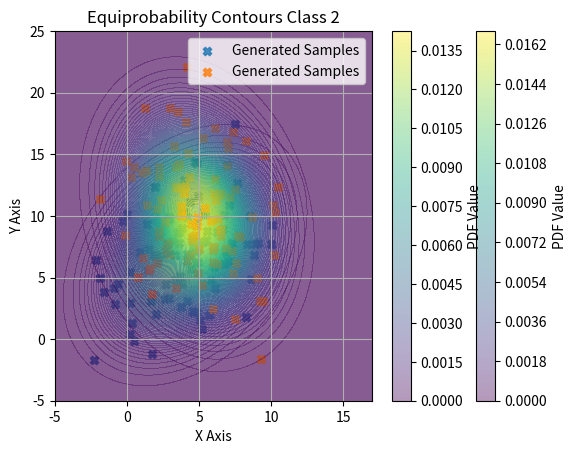

The matplotlib source for this figure:
import numpy as np
import matplotlib.pyplot as plt

"""
SYDE 572 - Assignment 1

[redacted]

Question 1

"""

# Define the mean vector
# Class 1
mean_vector_1 = np.array([4,7])
# Class 2
mean_vector_2 = np.array([5,10])

# Define the summation matrix
# Class 1
covariance_matrix_1 = np.array([[9,3],[3,10]])
# Class 2
covariance_matrix_2 = np.array([[7,0],[0,16]])

# Define number of samples
num_samples = 100 # Change to 5 to check for 5 samples

def generate_random_samples(num_samples, mean, covariance):
    """
    Generates random samples given the mean and covariance
    """
    # Create empty matrix where the generated samples will be saved
    np.random.seed(30)
    generated_samples = np.round(np.random.multivariate_normal(mean, covariance, size = num_samples),2)
    # Calculate the sample mean vector (for 2d)
    mean_vector = np.round(generated_samples.mean(axis=0),2)
    # Calculate the covariance matrix
    covariance_matrix = np.round(np.cov(generated_samples, rowvar = False),2)
    # Calculate eigen vectors and eigen values
    eigen_value,eigen_vector = np.linalg.eig(covariance_matrix)

    return generated_samples, mean_vector, covariance_matrix, eigen_value, eigen_vector

#Plot the equiprobability countours for the two classes, follwoing tutorial example
def plot_equiprobability_contour(samples, mean, covariance):
    #Create grid points to evaluate thee Gaussian PDF
    
    x, y = np.meshgrid(np.linspace(-5,17,500), np.linspace(-5,25,500))
    pos = np.dstack((x,y))

    #Define the Gaussian PDF Function

    def gaussian_pdf(x):
        n = mean.shape[0]
        det_cov = np.linalg.det(covariance)
        inv_cov = np.linalg.inv(covariance)
        diff = x-mean
        exponent = -0.5 * np.sum(diff @ inv_cov * diff, axis=2)
        return(1.0/(2*np.pi*np.sqrt(det_cov)))*np.exp(exponent)
    #Find Gaussian PDF values
    pdf_values = gaussian_pdf(pos)

    #Create scatter plot of the generated data points
    plt.scatter(samples[:,0], samples[:,1], marker= "X", alpha=0.8, label='Generated Samples')

    #Create equiprobability countor
    countor_plot = plt.contourf(x, y, pdf_values, levels=100, cmap='viridis', alpha=0.4)
    return countor_plot

#Find generated samples, their mean, covariance, eigen values and eigen vectors for C1
generated_samples_c1, mean_vector_c1, covariance_matrix_c1, eigen_value_c1, eigen_vector_c1 = generate_random_samples(num_samples, mean_vector_1, covariance_matrix_1)

print("Class 1 Results:")
print("The generated samples are:", generated_samples_c1)
print("Sample Mean:", mean_vector_c1)
print("Sample Covariance:", covariance_matrix_c1),
print('E-value:', eigen_value_c1)
print('E-vector', eigen_vector_c1)

#Find generated samples, their mean, covariance, eigen values and eigen vectors for C2
generated_samples_c2, mean_vector_c2, covariance_matrix_c2, eigen_value_c2, eigen_vector_c2 = generate_random_samples(num_samples, mean_vector_2, covariance_matrix_2)


print("Class 2 Results:")
print("The generated samples are:", generated_samples_c2)
print("Sample Mean:", mean_vector_c2)
print("Sample Covariance:", covariance_matrix_c2),
print('E-value:', eigen_value_c2)
print('E-vector', eigen_vector_c2)

#Create Countor Plot for Class 1
countor_plot_1 = plot_equiprobability_contour(generated_samples_c1, mean_vector_c1, covariance_matrix_c1)
plt.colorbar(countor_plot_1, label='PDF Value')
plt.xlabel('X Axis')
plt.ylabel('Y Axis')
plt.title('Equiprobability Contours Class 1')
plt.legend()
plt.grid(True)
#Display plot
plt.show()

#Create Countor Plot for Class 2
countor_plot_2 = plot_equiprobability_contour(generated_samples_c2, mean_vector_c2, covariance_matrix_c2)
plt.colorbar(countor_plot_2, label='PDF Value')
plt.xlabel('X Axis')
plt.ylabel('Y Axis')
plt.title('Equiprobability Contours Class 2')
plt.legend()
plt.grid(True)
#Display plot
plt.show()